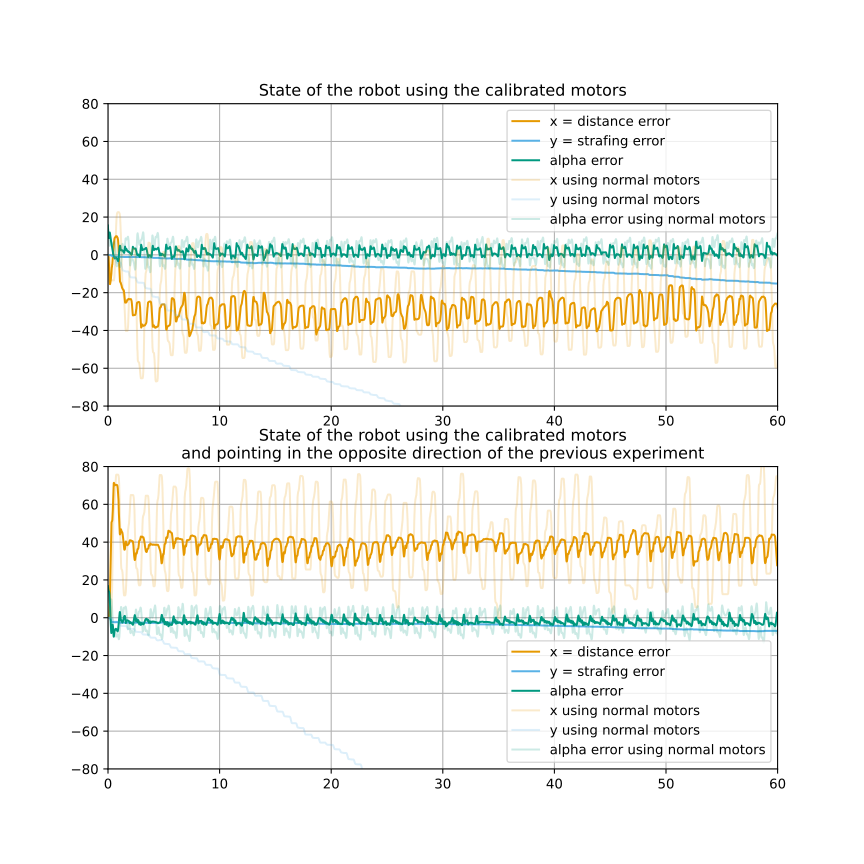

The table this chart was drawn from, first rows:
phase, x, y, alpha, ref_alpha, dE_I
0, 0.0, 0.0, 89.04, 11.2, 0
0, 0.0, 0.0, 89.04, 11.2, 0
0, 0.0, 0.0, 89.04, 11.2, 0
0, 0.0, 0.0, 89.04, 11.2, 0
0, 0.0, 0.0, 89.04, 11.2, 0
0, 0.0, 0.0, 89.04, 11.2, 0
0, 0.0, 0.0, 89.04, 11.2, 0
0, 0.0, 0.0, 89.04, 11.2, 0
0, 0.0, 0.0, 89.04, 11.2, 0
0, 0.0, 0.0, 89.04, 11.2, 0
0, 0.0, 0.0, 89.04, 11.2, 0
0, 0.0, 0.0, 89.04, 11.2, 0
0, 0.0, 0.0, 89.04, 11.2, 0
0, 0.0, 0.0, 89.05, 11.2, 0
0, 0.0, 0.0, 89.05, 11.2, 0
0, 0.0, 0.0, 89.05, 11.2, 0
0, 0.0, 0.0, 89.05, 11.2, 0
0, 0.0, 0.0, 89.05, 11.2, 0
0, 0.0, 0.0, 89.05, 11.2, 0
0, 0.0, 0.0, 89.05, 11.2, 0
0, 0.0, 0.0, 89.05, 11.2, 0
0, 0.0, 0.0, 89.05, 11.2, 0
0, 0.0, 0.0, 89.05, 11.2, 0
0, 0.0, 0.0, 89.05, 11.2, 0
0, 0.0, 0.0, 89.05, 11.2, 0
0, 0.0, 0.0, 89.05, 11.2, 0
0, 0.0, 0.0, 89.05, 11.2, 0
0, 0.0, 0.0, 89.05, 11.2, 0
0, 0.0, 0.0, 89.05, 11.2, 0
0, 0.0, 0.0, 89.05, 11.2, 0
0, 0.0, 0.0, 89.05, 11.2, 0
0, 0.0, 0.0, 89.05, 11.2, 0
0, 0.0, 0.0, 89.05, 11.2, 0
0, 0.0, 0.0, 89.05, 11.2, 0
0, 0.0, 0.0, 89.05, 11.2, 0
0, 0.0, 0.0, 89.06, 11.2, 0
0, 0.0, 0.0, 89.06, 11.2, 0
0, 0.0, 0.0, 89.06, 11.2, 0
0, 0.0, 0.0, 89.06, 11.2, 0
0, 0.0, 0.0, 89.06, 11.2, 0
0, 0.0, 0.0, 89.06, 11.2, 0
0, 0.0, 0.0, 89.06, 11.2, 0
0, 0.0, 0.0, 89.06, 11.2, 0
0, 0.0, 0.0, 89.06, 11.2, 0
0, 0.0, 0.0, 89.06, 11.2, 0
0, 0.0, 0.0, 89.06, 11.2, 0
0, 0.0, 0.0, 89.06, 11.2, 0
0, 0.0, 0.0, 89.06, 11.2, 0
0, 0.0, 0.0, 89.06, 11.2, 0
0, 0.0, 0.0, 89.07, 11.2, 0
0, 0.0, 0.0, 89.07, 11.2, 0
0, 0.0, 0.0, 89.07, 11.2, 0
0, 0.0, 0.0, 89.07, 11.2, 0
0, 0.0, 0.0, 89.07, 11.2, 0
0, 0.0, 0.0, 89.07, 11.2, 0
0, 0.0, 0.0, 89.07, 11.2, 0
0, 0.0, 0.0, 89.07, 11.2, 0
0, 0.0, 0.0, 89.07, 11.2, 0
0, 0.0, 0.0, 89.07, 11.2, 0
0, 0.0, 0.0, 89.03, 11.2, 0
... 6,398 more rows
